The GitHub repository ody09/GymProject contains a labelled image folder "exercise_quality_v1" with 6 categories: bicep curl bad form, bicep curl good form, push-up bad form, push-up good form, squat bad form, squat good form. Examples follow, each with its label.

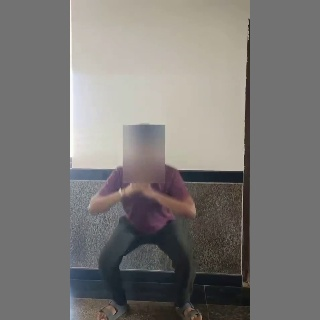
Label: squat good form

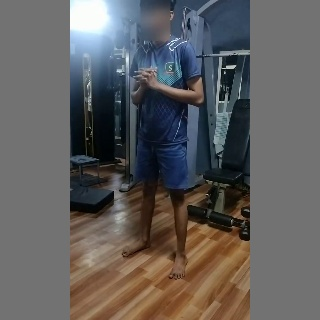
Label: squat bad form

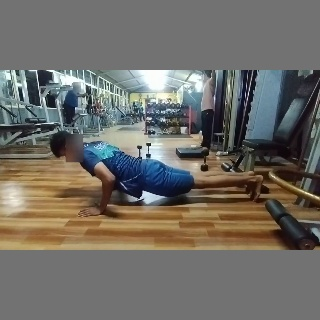
Label: push-up good form

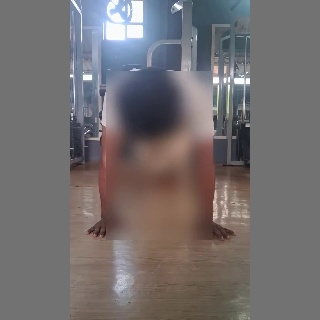
Label: push-up bad form

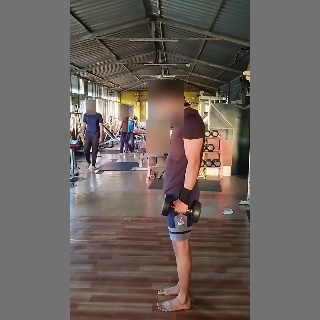
Label: bicep curl good form

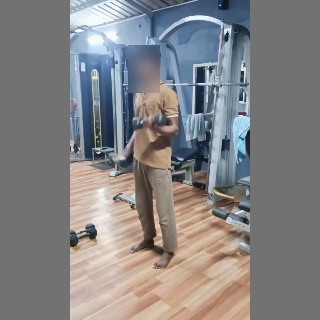
Label: bicep curl bad form
